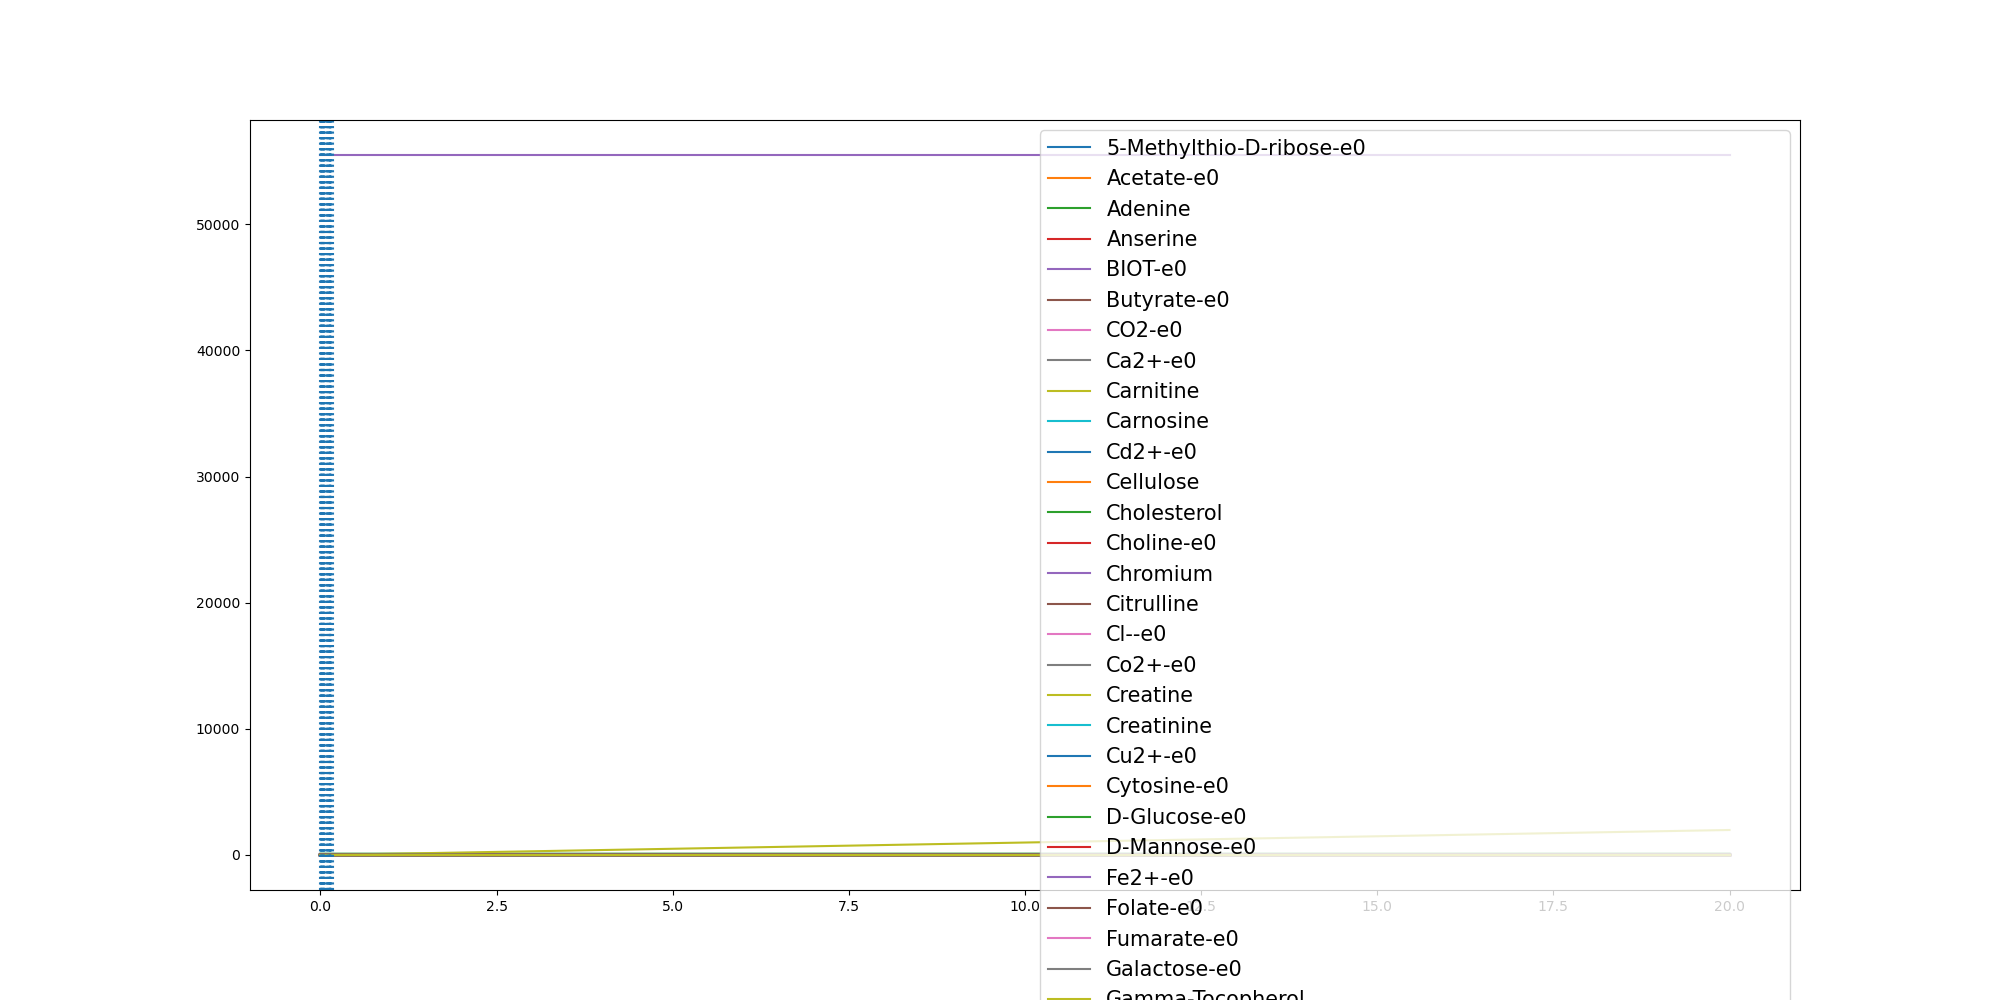

The table this chart was drawn from, first rows:
	0.0	0.0020386475909882325	0.008351109508872015	0.008467522487226185	0.025162480546994968	0.02531900588277777	0.025325674327358612	0.04107980353038572	0.04116151007765716	0.049087185123691736	0.04909140937119007	0.049282971593546915	0.049301532038147806	0.08031005700589759	0.09726802269386922	0.10078621079593557	0.10110162029498806	0.11507712757280344	0.13446314954815297	0.13451684728139796	0.1345482703757637	0.13471526931654243	0.13881748054034318
(CH3)3NO-e0	0.0	0.0	0.0	0.0	0.0	0.0	0.0	0.0	0.0	0.0	0.0	0.0	0.0	0.0	0.0	0.0	0.0	0.0	0.0	0.0	0.0	0.0	0.0
(R)-1,2-Propanediol-e0	0.0	0.0	0.0	0.0	0.0	0.0	0.0	0.0	0.0	0.0	0.0	0.0	0.0	0.0	0.0	0.0	0.0	0.0	0.0	0.0	0.0	0.0	0.0
1,2-Propanediol-e0	0.0	0.0	0.0	0.0	0.0	0.0	0.0	0.0	0.0	0.0	0.0	0.0	0.0	0.0	0.0	0.0	0.0	0.0	0.0	0.0	0.0	0.0	0.0
1,3-Propanediol-e0	0.0	0.0	0.0	0.0	0.0	0.0	0.0	0.0	0.0	0.0	0.0	0.0	0.0	0.0	0.0	0.0	0.0	0.0	0.0	0.0	0.0	0.0	0.0
3-dehydrocholate-e0	0.0	0.0	0.0	0.0	0.0	0.0	0.0	0.0	0.0	0.0	0.0	0.0	0.0	0.0	0.0	0.0	0.0	0.0	0.0	0.0	0.0	0.0	0.0
3alpha,7alpha-Dihydroxy-12-oxo-5beta-cho…	0.0	0.0	0.0	0.0	0.0	0.0	0.0	0.0	0.0	0.0	0.0	0.0	0.0	0.0	0.0	0.0	0.0	0.0	0.0	0.0	0.0	0.0	0.0
5'-Deoxyadenosine-e0	0.0	0.0	0.0	0.0	0.0	0.0	0.0	0.0	0.0	0.0	0.0	0.0	0.0	0.0	0.0	0.0	0.0	0.0	0.0	0.0	0.0	0.0	0.0
5-Methylthio-D-ribose-e0	0.0	1e-07	2e-07	2e-07	7e-07	7e-07	7e-07	1.1e-06	1.1e-06	1.3e-06	1.3e-06	1.3e-06	1.3e-06	2.1e-06	2.6e-06	2.7e-06	2.7e-06	3.1e-06	3.6e-06	3.6e-06	3.6e-06	3.6e-06	3.7e-06
ACTN-e0	0.0	0.0	0.0	0.0	0.0	0.0	0.0	0.0	0.0	0.0	0.0	0.0	0.0	0.0	0.0	0.0	0.0	0.0	0.0	0.0	0.0	0.0	0.0
Acetaldehyde-e0	0.0	0.0	0.0	0.0	0.0	0.0	0.0	0.0	0.0	0.0	0.0	0.0	0.0	0.0	0.0	0.0	0.0	0.0	0.0	0.0	0.0	0.0	0.0
Acetate-e0	0.0	0.0001773	0.001523	0.001563	0.00723	0.007283	0.007285	0.01429	0.01433	0.01911	0.01911	0.01924	0.01925	0.03969	0.05375	0.05724	0.05755	0.07134	0.09425	0.09432	0.09437	0.0946	0.1004
Acetone-e0	0.0	0.0	0.0	0.0	0.0	0.0	0.0	0.0	0.0	0.0	0.0	0.0	0.0	0.0	0.0	0.0	0.0	0.0	0.0	0.0	0.0	0.0	0.0
Adenine	0.3271	0.3271	0.3271	0.3271	0.3271	0.3271	0.3271	0.3271	0.3271	0.3271	0.3271	0.3271	0.3271	0.3271	0.3271	0.3271	0.3271	0.3271	0.3271	0.3271	0.3271	0.3271	0.3271
Adenosine-e0	0.0	0.0	0.0	0.0	0.0	0.0	0.0	0.0	0.0	0.0	0.0	0.0	0.0	0.0	0.0	0.0	0.0	0.0	0.0	0.0	0.0	0.0	0.0
Allantoin-e0	0.0	0.0	0.0	0.0	0.0	0.0	0.0	0.0	0.0	0.0	0.0	0.0	0.0	0.0	0.0	0.0	0.0	0.0	0.0	0.0	0.0	0.0	0.0
Amylotriose-e0	0.0	0.0	0.0	0.0	0.0	0.0	0.0	0.0	0.0	0.0	0.0	0.0	0.0	0.0	0.0	0.0	0.0	0.0	0.0	0.0	0.0	0.0	0.0
Anserine	0.0001	0.0001	0.0001	0.0001	0.0001	0.0001	0.0001	0.0001	0.0001	0.0001	0.0001	0.0001	0.0001	0.0001	0.0001	0.0001	0.0001	0.0001	0.0001	0.0001	0.0001	0.0001	0.0001
Arsenate	0.0	0.0	0.0	0.0	0.0	0.0	0.0	0.0	0.0	0.0	0.0	0.0	0.0	0.0	0.0	0.0	0.0	0.0	0.0	0.0	0.0	0.0	0.0
BDOH-e0	0.0	0.0	0.0	0.0	0.0	0.0	0.0	0.0	0.0	0.0	0.0	0.0	0.0	0.0	0.0	0.0	0.0	0.0	0.0	0.0	0.0	0.0	0.0
BET-e0	0.0	0.0	0.0	0.0	0.0	0.0	0.0	0.0	0.0	0.0	0.0	0.0	0.0	0.0	0.0	0.0	0.0	0.0	0.0	0.0	0.0	0.0	0.0
BIOT-e0	2.74e-05	2.74e-05	2.74e-05	2.74e-05	2.74e-05	2.74e-05	2.74e-05	2.74e-05	2.74e-05	2.74e-05	2.74e-05	2.74e-05	2.74e-05	2.74e-05	2.74e-05	2.74e-05	2.74e-05	2.74e-05	2.74e-05	2.74e-05	2.74e-05	2.74e-05	2.74e-05
Benzoate-e0	0.0	0.0	0.0	0.0	0.0	0.0	0.0	0.0	0.0	0.0	0.0	0.0	0.0	0.0	0.0	0.0	0.0	0.0	0.0	0.0	0.0	0.0	0.0
Butyrate-e0	0.0	6.69e-05	0.0006724	0.0006909	0.003346	0.003371	0.003372	0.005037	0.005041	0.005251	0.005251	0.005251	0.005251	0.005251	0.005251	0.005251	0.005251	0.005251	0.005251	0.005251	0.005251	0.005251	0.005251
CO-e0	0.0	0.0	0.0	0.0	0.0	0.0	0.0	0.0	0.0	0.0	0.0	0.0	0.0	0.0	0.0	0.0	0.0	0.0	0.0	0.0	0.0	0.0	0.0
CO2-e0	0.0	0.0001816	0.001541	0.001581	0.007322	0.007376	0.007378	0.01279	0.01282	0.01556	0.01556	0.01563	0.01563	0.036	0.0553	0.05995	0.06038	0.07909	0.105	0.1051	0.1051	0.1054	0.111
Ca2+-e0	0.8715	0.8715	0.8715	0.8715	0.8715	0.8715	0.8715	0.8715	0.8715	0.8715	0.8715	0.8715	0.8715	0.8715	0.8715	0.8715	0.8715	0.8715	0.8715	0.8715	0.8715	0.8715	0.8715
Carnitine	4.591	4.591	4.591	4.591	4.591	4.591	4.591	4.591	4.591	4.591	4.591	4.591	4.591	4.591	4.591	4.591	4.591	4.591	4.591	4.591	4.591	4.591	4.591
Carnosine	8.177	8.177	8.177	8.177	8.177	8.177	8.177	8.177	8.177	8.177	8.177	8.177	8.177	8.177	8.177	8.177	8.177	8.177	8.177	8.177	8.177	8.177	8.177
Cd2+-e0	6.67e-05	6.67e-05	6.67e-05	6.67e-05	6.67e-05	6.67e-05	6.67e-05	6.67e-05	6.67e-05	6.67e-05	6.67e-05	6.67e-05	6.67e-05	6.67e-05	6.67e-05	6.67e-05	6.67e-05	6.67e-05	6.67e-05	6.67e-05	6.67e-05	6.67e-05	6.67e-05
Cellulose	0.7503	0.7503	0.7503	0.7503	0.7503	0.7503	0.7503	0.7503	0.7503	0.7503	0.7503	0.7503	0.7503	0.7503	0.7503	0.7503	0.7503	0.7503	0.7503	0.7503	0.7503	0.7503	0.7503
Chenodiol-e0-e0	0.0	0.0	0.0	0.0	0.0	0.0	0.0	0.0	0.0	0.0	0.0	0.0	0.0	0.0	0.0	0.0	0.0	0.0	0.0	0.0	0.0	0.0	0.0
Cholate-e0	0.0	0.0	0.0	0.0	0.0	0.0	0.0	0.0	0.0	0.0	0.0	0.0	0.0	0.0	0.0	0.0	0.0	0.0	0.0	0.0	0.0	0.0	0.0
Cholesterol	0.0003	0.0003	0.0003	0.0003	0.0003	0.0003	0.0003	0.0003	0.0003	0.0003	0.0003	0.0003	0.0003	0.0003	0.0003	0.0003	0.0003	0.0003	0.0003	0.0003	0.0003	0.0003	0.0003
Choline-e0	0.03205	0.03205	0.03205	0.03205	0.03205	0.03205	0.03205	0.03205	0.03205	0.03205	0.03205	0.03205	0.03205	0.03205	0.03205	0.03205	0.03205	0.03205	0.03205	0.03205	0.03205	0.03205	0.03205
Chromium	0.0005932	0.0005932	0.0005932	0.0005932	0.0005932	0.0005932	0.0005932	0.0005932	0.0005932	0.0005932	0.0005932	0.0005932	0.0005932	0.0005932	0.0005932	0.0005932	0.0005932	0.0005932	0.0005932	0.0005932	0.0005932	0.0005932	0.0005932
Citrate-e0	0.0	0.0	0.0	0.0	0.0	0.0	0.0	0.0	0.0	0.0	0.0	0.0	0.0	0.0	0.0	0.0	0.0	0.0	0.0	0.0	0.0	0.0	0.0
Citrulline	0.4224	0.4224	0.4224	0.4224	0.4224	0.4224	0.4224	0.4224	0.4224	0.4224	0.4224	0.4224	0.4224	0.4224	0.4224	0.4224	0.4224	0.4224	0.4224	0.4224	0.4224	0.4224	0.4224
Cl--e0	11.84	11.84	11.84	11.84	11.84	11.84	11.84	11.84	11.84	11.84	11.84	11.84	11.84	11.84	11.84	11.84	11.84	11.84	11.84	11.84	11.84	11.84	11.84
Co2+-e0	1.0	1	1	1	1	1	1	1	1	1	1	1	1	1	1	1	1	1	1	1	1	1	1
CoA-e0	0.0	0.0	0.0	0.0	0.0	0.0	0.0	0.0	0.0	0.0	0.0	0.0	0.0	0.0	0.0	0.0	0.0	0.0	0.0	0.0	0.0	0.0	0.0
Creatine	5.643	5.643	5.643	5.643	5.643	5.643	5.643	5.643	5.643	5.643	5.643	5.643	5.643	5.643	5.643	5.643	5.643	5.643	5.643	5.643	5.643	5.643	5.643
Creatinine	4.906	4.906	4.906	4.906	4.906	4.906	4.906	4.906	4.906	4.906	4.906	4.906	4.906	4.906	4.906	4.906	4.906	4.906	4.906	4.906	4.906	4.906	4.906
Cu2+-e0	0.005341	0.005341	0.005341	0.005341	0.00534	0.00534	0.00534	0.005339	0.005339	0.005339	0.005339	0.005339	0.005339	0.005337	0.005336	0.005336	0.005336	0.005335	0.005334	0.005334	0.005334	0.005334	0.005334
Cyanate-e0	0.0	0.0	0.0	0.0	0.0	0.0	0.0	0.0	0.0	0.0	0.0	0.0	0.0	0.0	0.0	0.0	0.0	0.0	0.0	0.0	0.0	0.0	0.0
Cytidine-e0	0.0	0.0	0.0	0.0	0.0	0.0	0.0	0.0	0.0	0.0	0.0	0.0	0.0	0.0	0.0	0.0	0.0	0.0	0.0	0.0	0.0	0.0	0.0
Cytosine-e0	0.1962	0.1962	0.1962	0.1962	0.1962	0.1962	0.1962	0.1962	0.1962	0.1962	0.1962	0.1962	0.1962	0.1961	0.1961	0.1961	0.1961	0.1961	0.1961	0.1961	0.1961	0.1961	0.1961
D-Arabinose-e0	0.0	0.0	0.0	0.0	0.0	0.0	0.0	0.0	0.0	0.0	0.0	0.0	0.0	0.0	0.0	0.0	0.0	0.0	0.0	0.0	0.0	0.0	0.0
D-Fructose-e0	0.0	0.0	0.0	0.0	0.0	0.0	0.0	0.0	0.0	0.0	0.0	0.0	0.0	0.0	0.0	0.0	0.0	0.0	0.0	0.0	0.0	0.0	0.0
D-Galactonate-e0-e0	0.0	0.0	0.0	0.0	0.0	0.0	0.0	0.0	0.0	0.0	0.0	0.0	0.0	0.0	0.0	0.0	0.0	0.0	0.0	0.0	0.0	0.0	0.0
D-Glucose-e0	9.865	9.865	9.865	9.865	9.865	9.865	9.865	9.865	9.865	9.865	9.865	9.865	9.865	9.865	9.865	9.865	9.865	9.865	9.865	9.865	9.865	9.865	9.865
D-Glyceraldehyde-e0	0.0	0.0	0.0	0.0	0.0	0.0	0.0	0.0	0.0	0.0	0.0	0.0	0.0	0.0	0.0	0.0	0.0	0.0	0.0	0.0	0.0	0.0	0.0
D-Mannitol-e0	0.0	0.0	0.0	0.0	0.0	0.0	0.0	0.0	0.0	0.0	0.0	0.0	0.0	0.0	0.0	0.0	0.0	0.0	0.0	0.0	0.0	0.0	0.0
D-Mannose-e0	1.273	1.273	1.273	1.273	1.273	1.273	1.273	1.273	1.273	1.273	1.273	1.273	1.273	1.273	1.273	1.273	1.273	1.273	1.273	1.273	1.273	1.273	1.273
D-Ribose-e0	0.0	0.0	0.0	0.0	0.0	0.0	0.0	0.0	0.0	0.0	0.0	0.0	0.0	0.0	0.0	0.0	0.0	0.0	0.0	0.0	0.0	0.0	0.0
DMSO-e0	0.0	0.0	0.0	0.0	0.0	0.0	0.0	0.0	0.0	0.0	0.0	0.0	0.0	0.0	0.0	0.0	0.0	0.0	0.0	0.0	0.0	0.0	0.0
Deoxycholate-e0	0.0	0.0	0.0	0.0	0.0	0.0	0.0	0.0	0.0	0.0	0.0	0.0	0.0	0.0	0.0	0.0	0.0	0.0	0.0	0.0	0.0	0.0	0.0
Deoxyguanosine-e0	0.0	0.0	0.0	0.0	0.0	0.0	0.0	0.0	0.0	0.0	0.0	0.0	0.0	0.0	0.0	0.0	0.0	0.0	0.0	0.0	0.0	0.0	0.0
Ethanol-e0	0.0	0.0	0.0	0.0	0.0	0.0	0.0	0.0	0.0	0.0	0.0	0.0	0.0	0.0	0.0	0.0	0.0	0.0	0.0	0.0	0.0	0.0	0.0
Fe2+-e0	0.5365	0.5365	0.5365	0.5365	0.5365	0.5365	0.5365	0.5365	0.5365	0.5365	0.5365	0.5365	0.5365	0.5365	0.5365	0.5365	0.5365	0.5365	0.5365	0.5365	0.5365	0.5365	0.5365
Folate-e0	0.0002674	0.0002674	0.0002672	0.0002672	0.0002667	0.0002667	0.0002667	0.0002667	0.0002667	0.0002667	0.0002667	0.0002667	0.0002667	0.0002667	0.0002667	0.0002667	0.0002667	0.0002667	0.0002667	0.0002667	0.0002667	0.0002667	0.0002667
... 134 more rows
